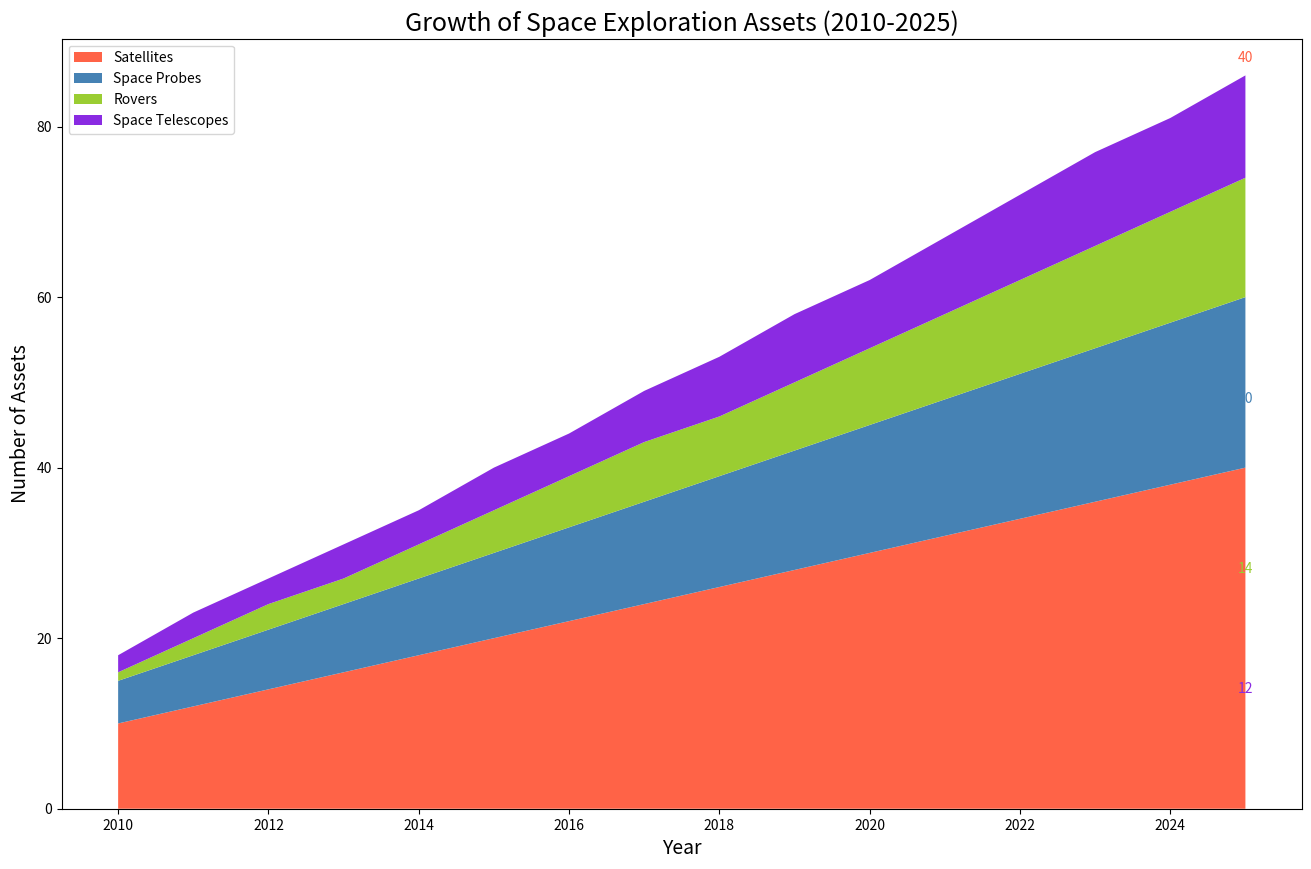

Reproduce this figure in Python.

import matplotlib.pyplot as plt

# Data for each year
years = list(range(2010, 2026))
satellites = [10, 12, 14, 16, 18, 20, 22, 24, 26, 28, 30, 32, 34, 36, 38, 40]
space_probes = [5, 6, 7, 8, 9, 10, 11, 12, 13, 14, 15, 16, 17, 18, 19, 20]
rovers = [1, 2, 3, 3, 4, 5, 6, 7, 7, 8, 9, 10, 11, 12, 13, 14]
space_telescopes = [2, 3, 3, 4, 4, 5, 5, 6, 7, 8, 8, 9, 10, 11, 11, 12]

# Creating a stacked area chart
plt.figure(figsize=(16, 10))
plt.stackplot(years, satellites, space_probes, rovers, space_telescopes, colors=['#FF6347', '#4682B4', '#9ACD32', '#8A2BE2'])

# Adding labels and title
plt.title('Growth of Space Exploration Assets (2010-2025)', fontsize=18, loc='center')
plt.xlabel('Year', fontsize=14)
plt.ylabel('Number of Assets', fontsize=14)

# Adding a legend
plt.legend(['Satellites', 'Space Probes', 'Rovers', 'Space Telescopes'], loc='upper left')

# Annotating the last data points
plt.annotate(f'{satellites[-1]}', (years[-1], sum([satellites[-1], space_probes[-1], rovers[-1], space_telescopes[-1]])), textcoords="offset points", xytext=(0,10), ha='center', fontsize=10, color='#FF6347')
plt.annotate(f'{space_probes[-1]}', (years[-1], sum([space_probes[-1], rovers[-1], space_telescopes[-1]])), textcoords="offset points", xytext=(0,10), ha='center', fontsize=10, color='#4682B4')
plt.annotate(f'{rovers[-1]}', (years[-1], sum([rovers[-1], space_telescopes[-1]])), textcoords="offset points", xytext=(0,10), ha='center', fontsize=10, color='#9ACD32')
plt.annotate(f'{space_telescopes[-1]}', (years[-1], space_telescopes[-1]), textcoords="offset points", xytext=(0,10), ha='center', fontsize=10, color='#8A2BE2')

plt.show()
